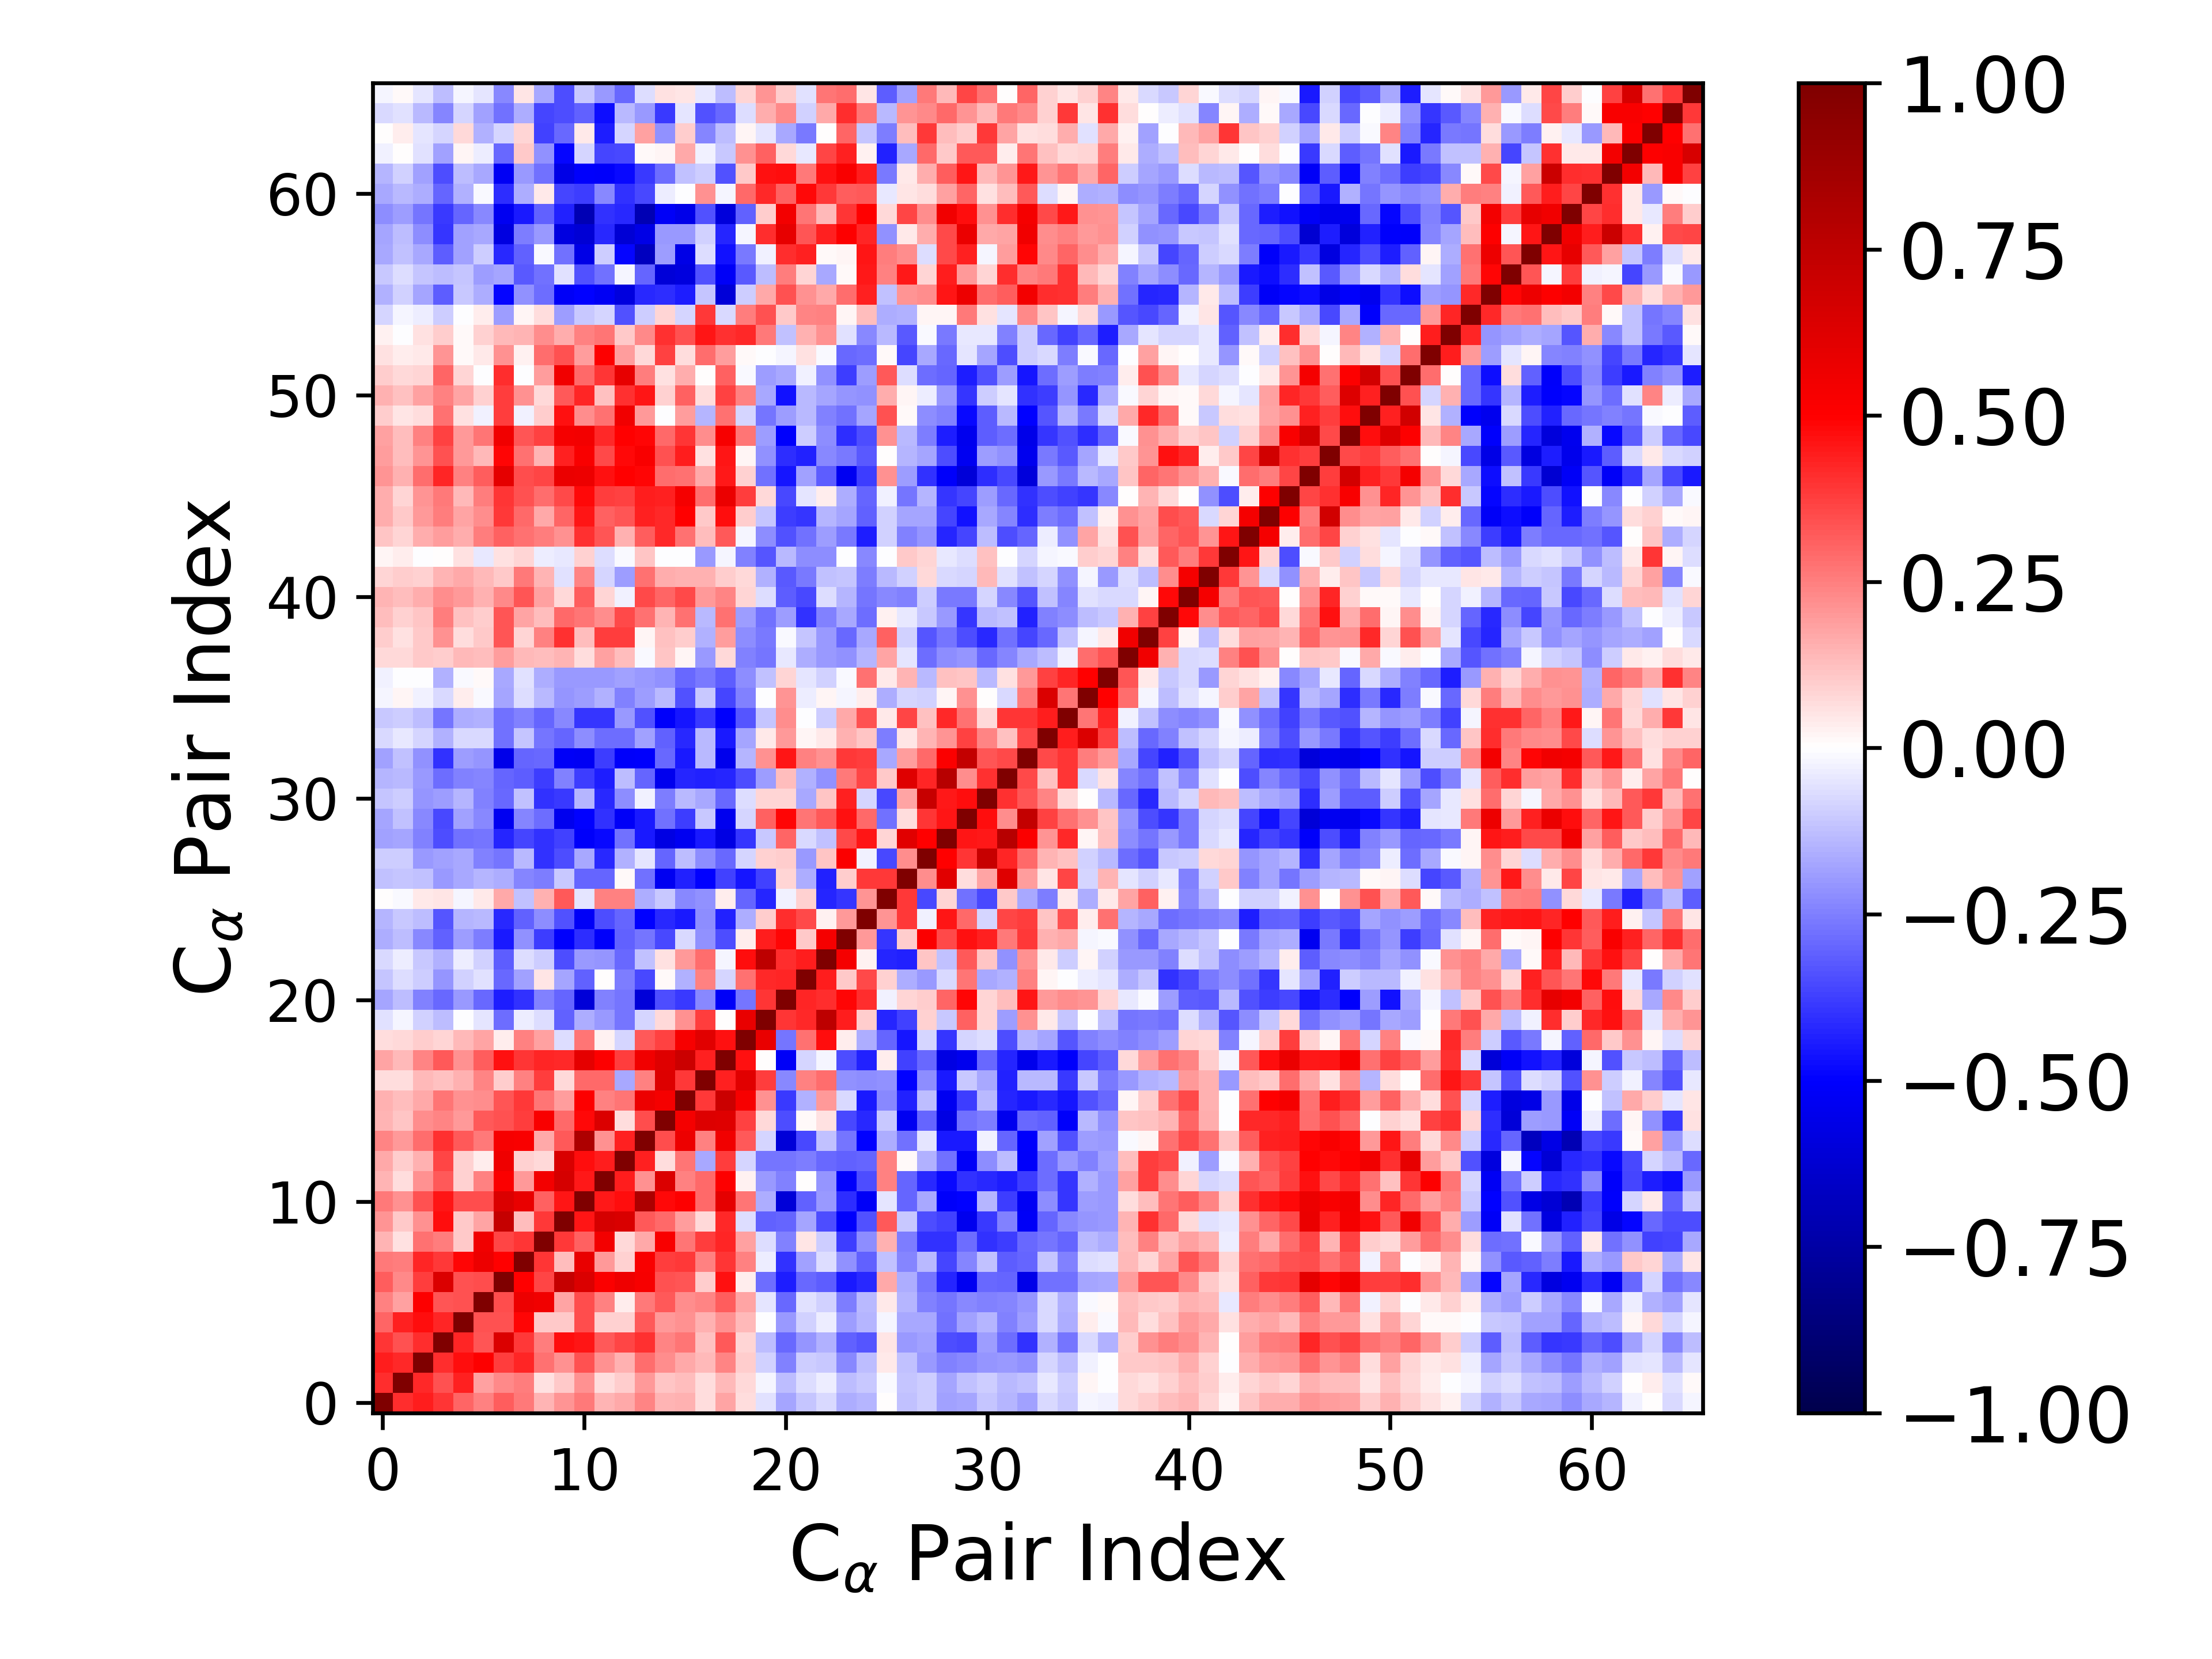

The data file committed next to this chart (first rows):
1.000000000000000000e+00, 4.071364027886990034e-01, 4.392313395333058978e-01, 3.971360212814738500e-01, 2.990907374062045099e-01, 2.422643485052486667e-01, 3.156020531293046716e-01, 2.601410351465606174e-01, 1.418103682010555810e-01, 2.055031147299696548e-01, 2.639521528025441377e-01, 1.479516309795771978e-01, 1.652078761296885967e-01, 2.420584151594299405e-01, 1.472015929732766737e-01, 1.555236920327967565e-01, 6.390663938006113654e-02, 1.766314769160418074e-01, 6.593806940772750647e-02, -6.063874457978955801e-02, -1.760788487862389728e-01, -1.166337201828564624e-01, -7.719279084339250585e-02, -1.577408445631993394e-01
4.071364027886990034e-01, 1.000000000000000000e+00, 4.152117397152124134e-01, 3.394304130927036645e-01, 4.310170904446125606e-01, 1.796945507010791476e-01, 2.336943438646623405e-01, 2.509748535606804443e-01, 5.676321743724768720e-02, 1.050663261744045063e-01, 2.138525758691446066e-01, 7.019447447626654679e-02, 9.482324447351335450e-02, 1.999196895202825786e-01, 1.131280180490621678e-01, 1.253559683312080175e-01, 6.813017104433168047e-02, 1.332873282116877889e-01, 7.111719829841831042e-02, -2.090508905557717304e-02, -1.290939938926446429e-01, -6.908608679074995651e-02, -3.157394164358367367e-02, -1.304968329017845430e-01
4.392313395333058978e-01, 4.152117397152124134e-01, 1.000000000000000000e+00, 4.099897593062156731e-01, 4.728020517250030030e-01, 5.000681861809646023e-01, 3.797948363065435928e-01, 4.227152164922967081e-01, 2.789212828731627569e-01, 2.157672090857923608e-01, 3.408880307182072800e-01, 2.110473878023625960e-01, 1.550569718731660551e-01, 2.844105801508765574e-01, 2.188472275020549584e-01, 1.667103921484803519e-01, 1.379829997317354451e-01, 2.365307407704205778e-01, 9.409258047346151510e-02, -8.606998906662446935e-02, -2.448392439109396135e-01, -9.546756188164938484e-02, -1.080689514371244164e-01, -2.333272048799574228e-01
3.971360212814738500e-01, 3.394304130927036645e-01, 4.099897593062156731e-01, 1.000000000000000000e+00, 4.225402956671364674e-01, 3.304916519437846589e-01, 6.343573969528020218e-01, 3.874427439633909565e-01, 2.524542000872038172e-01, 4.738012045919800519e-01, 4.551779827197069972e-01, 3.254195098696538446e-01, 3.651353130317677720e-01, 4.005525099966648628e-01, 2.418051802866805211e-01, 2.663791372581285621e-01, 1.197362831569576402e-01, 3.273930032937686918e-01, 8.478614734255808527e-02, -1.280032740242915967e-01, -2.967328920000565362e-01, -2.108750088106629006e-01, -1.535812108394644382e-01, -3.094837953377048145e-01
2.990907374062045099e-01, 4.310170904446125606e-01, 4.728020517250030030e-01, 4.225402956671364674e-01, 1.000000000000000000e+00, 3.410914966852294783e-01, 3.367190694874202528e-01, 4.868270328639314748e-01, 1.050435357220796395e-01, 1.069527503234077720e-01, 3.469843401056622034e-01, 8.796555947980098933e-02, 9.234215457383328218e-02, 3.264944988886041011e-01, 2.029825809222932098e-01, 2.184509045055548215e-01, 1.541716693802224203e-01, 2.128787886202668511e-01, 1.403284856761950194e-01, -7.059448726867519584e-03, -2.030633293080941482e-01, -8.666664620491044968e-02, -3.693835778246017804e-02, -1.925138682898747122e-01
2.422643485052486667e-01, 1.796945507010791476e-01, 5.000681861809646023e-01, 3.304916519437846589e-01, 3.410914966852294783e-01, 1.000000000000000000e+00, 3.493073198864555251e-01, 5.638550830405717473e-01, 5.479976885395068109e-01, 1.777027358784884492e-01, 3.473213039773746513e-01, 2.487847249467781408e-01, 3.604458900434949487e-02, 2.629011787714843895e-01, 3.267226718418369535e-01, 2.234931126660634204e-01, 2.377093962996975618e-01, 3.138113160169429539e-01, 1.776077141715482477e-01, -4.994294294874175588e-02, -2.963326274718829367e-01, -6.023359177657759689e-02, -9.107482203643187113e-02, -2.520143679248708635e-01
3.156020531293046716e-01, 2.336943438646623405e-01, 3.797948363065435928e-01, 6.343573969528020218e-01, 3.367190694874202528e-01, 3.493073198864555251e-01, 1.000000000000000000e+00, 4.975919513255819826e-01, 3.645883581692933029e-01, 7.262809069223824521e-01, 6.359538127749874148e-01, 5.123559437562972274e-01, 5.596202279197498575e-01, 5.307594283847185679e-01, 3.361569056089360741e-01, 3.303094000078043435e-01, 1.013777782801699306e-01, 4.680265939717698775e-01, 3.430640634362576435e-02, -2.829358231309231364e-01, -4.387925569520624847e-01, -2.945989947265270081e-01, -3.183192311785031925e-01, -4.527221170147534002e-01
2.601410351465606174e-01, 2.509748535606804443e-01, 4.227152164922967081e-01, 3.874427439633909565e-01, 4.868270328639314748e-01, 5.638550830405717473e-01, 4.975919513255819826e-01, 1.000000000000000000e+00, 3.957837501841156014e-01, 1.254950529670738057e-01, 5.781519429269982302e-01, 2.016796441352757263e-01, 9.016736936957150950e-02, 5.220646093350888028e-01, 3.794342020841313112e-01, 3.830748496626045219e-01, 2.436766305317569214e-01, 3.974983478602196474e-01, 2.499571535324074945e-01, -3.207696073147076055e-02, -4.035155798411134698e-01, -1.799308282682574867e-01, -6.401632711119523145e-02, -2.168181471940271721e-01
1.418103682010555810e-01, 5.676321743724768720e-02, 2.789212828731627569e-01, 2.524542000872038172e-01, 1.050435357220796395e-01, 5.479976885395068109e-01, 3.645883581692933029e-01, 3.957837501841156014e-01, 1.000000000000000000e+00, 3.860275600630884707e-01, 3.079866012584358548e-01, 5.391853178112726575e-01, 7.586795475741130168e-02, 1.673536576616587723e-01, 5.191710850449153813e-01, 2.663640153062141191e-01, 3.751152547063328901e-01, 4.289413339636121703e-01, 1.814117875891496923e-01, -6.349163749187414219e-02, -2.491878733287325176e-01, 4.983862849551325136e-02, -9.595929937813638122e-02, -3.806049690033002086e-01
2.055031147299696548e-01, 1.050663261744045063e-01, 2.157672090857923608e-01, 4.738012045919800519e-01, 1.069527503234077720e-01, 1.777027358784884492e-01, 7.262809069223824521e-01, 1.254950529670738057e-01, 3.860275600630884707e-01, 1.000000000000000000e+00, 4.543330527948459263e-01, 6.569027974830393690e-01, 6.463572628948430765e-01, 3.261244362291518817e-01, 2.949718700094633994e-01, 1.936247134909806211e-01, 7.041699093234329854e-02, 4.151475858701814681e-01, -6.477701200707874918e-02, -3.099342555572721092e-01, -3.045927714385049390e-01, -1.781254384213515618e-01, -3.449198351925544248e-01, -5.034299405072321099e-01
2.639521528025441377e-01, 2.138525758691446066e-01, 3.408880307182072800e-01, 4.551779827197069972e-01, 3.469843401056622034e-01, 3.473213039773746513e-01, 6.359538127749874148e-01, 5.781519429269982302e-01, 3.079866012584358548e-01, 4.543330527948459263e-01, 1.000000000000000000e+00, 4.500128471632535709e-01, 4.694529061143004611e-01, 8.136221793913388511e-01, 4.843517563004379745e-01, 5.048437977250296305e-01, 2.920935444425699634e-01, 6.004410097926269341e-01, 2.679167199512236253e-01, -1.597714455170153036e-01, -6.053983811048924135e-01, -3.063950110236358659e-01, -1.972586468022658468e-01, -4.086522302329462786e-01
1.479516309795771978e-01, 7.019447447626654679e-02, 2.110473878023625960e-01, 3.254195098696538446e-01, 8.796555947980098933e-02, 2.487847249467781408e-01, 5.123559437562972274e-01, 2.016796441352757263e-01, 5.391853178112726575e-01, 6.569027974830393690e-01, 4.500128471632535709e-01, 1.000000000000000000e+00, 4.413489331092430579e-01, 2.158822639876040450e-01, 6.398759237334438188e-01, 2.434414908829277968e-01, 2.931221771932954190e-01, 5.023170929002400698e-01, 2.438220081424648938e-02, -1.997920203423284857e-01, -2.441493949464413893e-01, 9.740759776825171122e-04, -2.083839077034871923e-01, -5.152910794497217450e-01
1.652078761296885967e-01, 9.482324447351335450e-02, 1.550569718731660551e-01, 3.651353130317677720e-01, 9.234215457383328218e-02, 3.604458900434949487e-02, 5.596202279197498575e-01, 9.016736936957150950e-02, 7.586795475741130168e-02, 6.463572628948430765e-01, 4.694529061143004611e-01, 4.413489331092430579e-01, 1.000000000000000000e+00, 4.341138193932140288e-01, 6.497493442563744004e-02, 2.659723060035810716e-01, -1.668420236518310118e-01, 3.793109082953786126e-01, -8.062885907224989768e-02, -2.662801308204677531e-01, -2.678819657868937720e-01, -2.561793430335899679e-01, -2.944510101463580498e-01, -3.100310619620259556e-01
2.420584151594299405e-01, 1.999196895202825786e-01, 2.844105801508765574e-01, 4.005525099966648628e-01, 3.264944988886041011e-01, 2.629011787714843895e-01, 5.307594283847185679e-01, 5.220646093350888028e-01, 1.673536576616587723e-01, 3.261244362291518817e-01, 8.136221793913388511e-01, 2.158822639876040450e-01, 4.341138193932140288e-01, 1.000000000000000000e+00, 3.514685647906739541e-01, 5.681728697848289489e-01, 2.469963184600719175e-01, 5.504935999844805528e-01, 3.241359760686353675e-01, -8.213948233534146270e-02, -6.027762398677990463e-01, -3.588936098196051638e-01, -1.207631604981777712e-01, -2.728523203493167792e-01
1.472015929732766737e-01, 1.131280180490621678e-01, 2.188472275020549584e-01, 2.418051802866805211e-01, 2.029825809222932098e-01, 3.267226718418369535e-01, 3.361569056089360741e-01, 3.794342020841313112e-01, 5.191710850449153813e-01, 2.949718700094633994e-01, 4.843517563004379745e-01, 6.398759237334438188e-01, 6.497493442563744004e-02, 3.514685647906739541e-01, 1.000000000000000000e+00, 5.334145349107247691e-01, 6.293695316983580756e-01, 6.220239463052505968e-01, 3.717768293103055899e-01, 7.712644081724338851e-02, -3.499475771500440979e-01, 1.014059828812806548e-02, 6.026632937989687827e-02, -3.550023814793468735e-01
1.555236920327967565e-01, 1.253559683312080175e-01, 1.667103921484803519e-01, 2.663791372581285621e-01, 2.184509045055548215e-01, 2.234931126660634204e-01, 3.303094000078043435e-01, 3.830748496626045219e-01, 2.663640153062141191e-01, 1.936247134909806211e-01, 5.048437977250296305e-01, 2.434414908829277968e-01, 2.659723060035810716e-01, 5.681728697848289489e-01, 5.334145349107247691e-01, 1.000000000000000000e+00, 3.839127720049893555e-01, 6.998368302054397416e-01, 5.269711902450721075e-01, 2.154542029059559050e-01, -3.833087727480148366e-01, -1.538781806510725048e-01, 1.982696579388764369e-01, -7.111508787932582787e-02
6.390663938006113654e-02, 6.813017104433168047e-02, 1.379829997317354451e-01, 1.197362831569576402e-01, 1.541716693802224203e-01, 2.377093962996975618e-01, 1.013777782801699306e-01, 2.436766305317569214e-01, 3.751152547063328901e-01, 7.041699093234329854e-02, 2.920935444425699634e-01, 2.931221771932954190e-01, -1.668420236518310118e-01, 2.469963184600719175e-01, 6.293695316983580756e-01, 3.839127720049893555e-01, 1.000000000000000000e+00, 4.348938001431562062e-01, 6.112986245144320652e-01, 3.789171297362756152e-01, -2.287095857546041500e-01, 2.454255780526304886e-01, 2.854258398591473234e-01, -2.161942108999609369e-01
1.766314769160418074e-01, 1.332873282116877889e-01, 2.365307407704205778e-01, 3.273930032937686918e-01, 2.128787886202668511e-01, 3.138113160169429539e-01, 4.680265939717698775e-01, 3.974983478602196474e-01, 4.289413339636121703e-01, 4.151475858701814681e-01, 6.004410097926269341e-01, 5.023170929002400698e-01, 3.793109082953786126e-01, 5.504935999844805528e-01, 6.220239463052505968e-01, 6.998368302054397416e-01, 4.348938001431562062e-01, 1.000000000000000000e+00, 4.650249524319958749e-01, 6.314358723544512449e-03, -5.222345142772230053e-01, -8.170591154332676465e-02, -1.692792318754948386e-02, -3.453129669557431503e-01
6.593806940772750647e-02, 7.111719829841831042e-02, 9.409258047346151510e-02, 8.478614734255808527e-02, 1.403284856761950194e-01, 1.776077141715482477e-01, 3.430640634362576435e-02, 2.499571535324074945e-01, 1.814117875891496923e-01, -6.477701200707874918e-02, 2.679167199512236253e-01, 2.438220081424648938e-02, -8.062885907224989768e-02, 3.241359760686353675e-01, 3.717768293103055899e-01, 5.269711902450721075e-01, 6.112986245144320652e-01, 4.650249524319958749e-01, 1.000000000000000000e+00, 5.795765102125840507e-01, -2.695229725579048052e-01, 2.808127636510411862e-01, 4.722248363252503078e-01, 3.246282886656971095e-02
-6.063874457978955801e-02, -2.090508905557717304e-02, -8.606998906662446935e-02, -1.280032740242915967e-01, -7.059448726867519584e-03, -4.994294294874175588e-02, -2.829358231309231364e-01, -3.207696073147076055e-02, -6.349163749187414219e-02, -3.099342555572721092e-01, -1.597714455170153036e-01, -1.997920203423284857e-01, -2.662801308204677531e-01, -8.213948233534146270e-02, 7.712644081724338851e-02, 2.154542029059559050e-01, 3.789171297362756152e-01, 6.314358723544512449e-03, 5.795765102125840507e-01, 1.000000000000000000e+00, 3.974538629409289370e-01, 4.206524930946740626e-01, 7.508053412126126647e-01, 4.378349041833602406e-01
-1.760788487862389728e-01, -1.290939938926446429e-01, -2.448392439109396135e-01, -2.967328920000565362e-01, -2.030633293080941482e-01, -2.963326274718829367e-01, -4.387925569520624847e-01, -4.035155798411134698e-01, -2.491878733287325176e-01, -3.045927714385049390e-01, -6.053983811048924135e-01, -2.441493949464413893e-01, -2.678819657868937720e-01, -6.027762398677990463e-01, -3.499475771500440979e-01, -3.833087727480148366e-01, -2.287095857546041500e-01, -5.222345142772230053e-01, -2.695229725579048052e-01, 3.974538629409289370e-01, 1.000000000000000000e+00, 4.287813364051454856e-01, 4.076195006435761048e-01, 4.875685519617981578e-01
-1.166337201828564624e-01, -6.908608679074995651e-02, -9.546756188164938484e-02, -2.108750088106629006e-01, -8.666664620491044968e-02, -6.023359177657759689e-02, -2.945989947265270081e-01, -1.799308282682574867e-01, 4.983862849551325136e-02, -1.781254384213515618e-01, -3.063950110236358659e-01, 9.740759776825171122e-04, -2.561793430335899679e-01, -3.588936098196051638e-01, 1.014059828812806548e-02, -1.538781806510725048e-01, 2.454255780526304886e-01, -8.170591154332676465e-02, 2.808127636510411862e-01, 4.206524930946740626e-01, 4.287813364051454856e-01, 1.000000000000000000e+00, 4.447957684590086447e-01, 1.032642615956375493e-01
-7.719279084339250585e-02, -3.157394164358367367e-02, -1.080689514371244164e-01, -1.535812108394644382e-01, -3.693835778246017804e-02, -9.107482203643187113e-02, -3.183192311785031925e-01, -6.401632711119523145e-02, -9.595929937813638122e-02, -3.449198351925544248e-01, -1.972586468022658468e-01, -2.083839077034871923e-01, -2.944510101463580498e-01, -1.207631604981777712e-01, 6.026632937989687827e-02, 1.982696579388764369e-01, 2.854258398591473234e-01, -1.692792318754948386e-02, 4.722248363252503078e-01, 7.508053412126126647e-01, 4.076195006435761048e-01, 4.447957684590086447e-01, 1.000000000000000000e+00, 5.341321233472675623e-01
-1.577408445631993394e-01, -1.304968329017845430e-01, -2.333272048799574228e-01, -3.094837953377048145e-01, -1.925138682898747122e-01, -2.520143679248708635e-01, -4.527221170147534002e-01, -2.168181471940271721e-01, -3.806049690033002086e-01, -5.034299405072321099e-01, -4.086522302329462786e-01, -5.152910794497217450e-01, -3.100310619620259556e-01, -2.728523203493167792e-01, -3.550023814793468735e-01, -7.111508787932582787e-02, -2.161942108999609369e-01, -3.453129669557431503e-01, 3.246282886656971095e-02, 4.378349041833602406e-01, 4.875685519617981578e-01, 1.032642615956375493e-01, 5.341321233472675623e-01, 1.000000000000000000e+00
-1.451597135371770209e-01, -1.062436058855548288e-01, -1.285585331423182431e-01, -3.355563110436931007e-01, -1.410157778880109514e-01, -1.337588546020007096e-01, -4.187103938794290992e-01, -3.078954060902568957e-01, -2.196766129309080939e-01, -3.361712935307266115e-01, -5.158984626472943313e-01, -3.494351706498677324e-01, -3.043621543560534048e-01, -4.935562647173711293e-01, -4.162433129080169714e-01, -4.466110501613809736e-01, -2.265388762667746581e-01, -4.369380144710722225e-01, -1.613912148638469157e-01, 9.855874828460454984e-02, 4.064140805449467653e-01, 3.527813920497011591e-01, 2.478673816898755919e-02, 1.988354178849594811e-01
4.275976385248383450e-03, -9.689646769352461622e-03, 4.441836756378800960e-02, 4.792330969567314136e-02, -2.007130500011663349e-02, 4.329386343450594699e-02, 1.688624488364054987e-01, -1.176304453641174169e-01, 1.545614423715898633e-01, 3.234915863180888307e-01, -5.052112693734808757e-02, 2.451216086514691750e-01, 2.454958028904285217e-01, -1.624966795723249147e-01, -1.087422060192071160e-01, -2.266964249861724290e-01, -2.162278918620406387e-01, 3.821758398558278147e-02, -3.038982528059923083e-01, -4.221761793858718192e-01, -2.883556614935681509e-02, 9.133591896861162351e-02, -4.273295512404367558e-01, -3.946977672350914790e-01
-1.173429834263918781e-01, -1.109437702363947204e-01, -1.176364748920311759e-01, -2.002217428556928580e-01, -1.651080136211922900e-01, -1.418335244009249207e-01, -1.575775391179439489e-01, -2.370559471395347617e-01, -2.577280215496513538e-01, -1.038850143437706902e-01, -3.009749307877291336e-01, -3.015869458909715695e-01, 1.279448747646270979e-02, -2.760258957971698512e-01, -5.382833956471514414e-01, -4.321936074911626458e-01, -4.980572718133678967e-01, -3.678528233743157405e-01, -4.539297788425419311e-01, -3.697500975134254131e-01, 7.928145133522376820e-02, -1.639118405444049409e-01, -4.340910576484754424e-01, 9.998986148658035866e-02
-9.899733902673588104e-02, -9.442233351920031881e-02, -1.961205991324951603e-01, -1.829287621077019810e-01, -1.644289574910424989e-01, -2.494055900912653667e-01, -2.700595934407197252e-01, -1.352637053839642611e-01, -3.998013326996661121e-01, -3.482688898144726264e-01, -1.667453205303725816e-01, -4.196376480020587718e-01, -1.547812279098944865e-01, -5.389006095350649950e-02, -3.044315927427754254e-01, -1.285756962762063804e-01, -2.202175557162738551e-01, -2.907361671890654753e-01, -7.962161908032881763e-02, 8.595678832344522124e-02, 9.642268933556089050e-02, -1.988527150019573364e-01, 1.145225430783795573e-01, 5.112776724835116360e-01
-1.797881077073814893e-01, -1.748876861145885475e-01, -2.443891713434118707e-01, -3.488124984693837805e-01, -2.784519908562587687e-01, -2.724894708002990051e-01, -4.287514344078828255e-01, -3.601316181912617709e-01, -4.004894903691956221e-01, -3.722444642147345606e-01, -5.124785116430196075e-01, -4.814829822819021721e-01, -2.791231867554748169e-01, -4.530488138497303918e-01, -5.710779041430640302e-01, -5.358973639197522898e-01, -4.515789087746595043e-01, -5.734012384707219967e-01, -3.933189526799595881e-01, -1.087997537266875564e-01, 2.981497886260597863e-01, -7.320271513225574955e-02, -1.219017664157557579e-01, 3.587249693660359284e-01
-1.769263525081468669e-01, -1.178042857323557679e-01, -2.334795220698110130e-01, -3.572260685048913587e-01, -1.814157536912553992e-01, -2.337206128758952672e-01, -5.383264612906807356e-01, -2.418934515962335996e-01, -2.813223930213613055e-01, -5.394597760012538323e-01, -4.974553254923201884e-01, -4.055042629620844719e-01, -5.187739729589601057e-01, -4.467156784718588902e-01, -2.738290585613619710e-01, -3.784420058435333800e-01, -1.024389137835275548e-01, -5.438857251849242846e-01, -8.283060171868462940e-02, 3.065659870098839113e-01, 4.910110642024254624e-01, 2.668682907599653209e-01, 3.230389987170876887e-01, 4.644258659344028262e-01
-1.127909665694779712e-01, -9.473519393865983962e-02, -2.040235397113219773e-01, -1.935664038639092754e-01, -1.475104747106068537e-01, -2.422559040810350062e-01, -2.940966152880373219e-01, -1.234315198371576661e-01, -4.035769920456289128e-01, -3.879294793042878942e-01, -1.461583771253092690e-01, -4.178048021026427583e-01, -2.247300357103693136e-01, -3.015232643656273748e-02, -2.540599579040509481e-01, -1.396506188213102184e-01, -1.704494921262940388e-01, -2.922212968573275615e-01, -6.583987755522578700e-02, 7.991400573521745265e-02, 7.948819666763591585e-02, -1.673219386481926974e-01, 1.100003434800675556e-01, 4.352413010145277372e-01
-1.422912665814363431e-01, -1.401075650240873327e-01, -2.002854362633028906e-01, -2.860632846310839916e-01, -2.447339786775380166e-01, -2.402097911483064285e-01, -2.994589426686229960e-01, -3.182908393598825048e-01, -3.803524910115076985e-01, -2.444116442478746487e-01, -3.784573561194443658e-01, -4.381979178547953380e-01, -1.301943399975144244e-01, -2.973053664667593132e-01, -5.426419358655376612e-01, -4.265331240212116293e-01, -4.315872664052408658e-01, -4.293397218139581861e-01, -3.460377702143989653e-01, -1.924022947751769519e-01, 1.289808109693338922e-01, -1.550298138095397571e-01, -2.167759302898839835e-01, 2.592212948561988251e-01
-1.874784992020171737e-01, -1.235532086132208329e-01, -2.175108648908437303e-01, -4.041521065214693786e-01, -1.951278771585499561e-01, -2.065496129596546271e-01, -5.565567631218403255e-01, -3.005117848316457008e-01, -2.907887819187990330e-01, -5.220317125688737070e-01, -5.299183534065028400e-01, -3.826776329696714996e-01, -5.100336828885919660e-01, -5.065807215615588666e-01, -2.941850196021928987e-01, -4.531197525695345174e-01, -1.356133257470519271e-01, -5.529849743763609604e-01, -1.447838472735973325e-01, 2.179953205597796040e-01, 4.561839888637376772e-01, 2.439811822134847485e-01, 2.145870250909759080e-01, 3.898940941684898021e-01
-7.071320112344978148e-02, -4.361023045452501468e-02, -8.194803659168456433e-02, -1.521530063373308927e-01, -7.770111622205502777e-02, -7.705475117768222082e-02, -2.782066603211493794e-01, -1.159619971334534955e-01, -2.663675840404615691e-01, -3.042239853247531434e-01, -2.220773236488580715e-01, -2.890221290914655183e-01, -2.890008195840262917e-01, -1.847826629502149487e-01, -3.060779257723881264e-01, -4.182255799640784422e-01, -1.357853244082011523e-01, -4.504773175815686148e-01, -1.782539461026193539e-01, 4.659500548956247573e-02, 1.960898388892757249e-01, 2.054185251384066380e-02, 4.624280102771363005e-02, 1.503268352736173152e-01
-1.079529825870589460e-01, -9.673126468026638225e-02, -1.295285263758463035e-01, -2.706151548445822064e-01, -1.562647049514526987e-01, -1.533083038337405279e-01, -2.764584798247171071e-01, -2.497909316055370588e-01, -3.028072985901764658e-01, -2.333588974870140775e-01, -3.958929678428298460e-01, -3.934455370801911989e-01, -1.997082014887236745e-01, -3.375680033128468094e-01, -5.081514468618292257e-01, -4.535552859259143754e-01, -3.885996872853264561e-01, -5.068526441224093793e-01, -3.330913565613554117e-01, -1.144935331628750413e-01, 2.248702871356301480e-01, -7.613537112605424199e-03, -9.642253292848518287e-02, 1.667464810435614897e-01
-2.331898665169576668e-02, 1.949661550770894619e-02, -2.525184459806946793e-02, -7.516543327639313432e-02, 3.269796162615749846e-02, -1.339866580706381045e-02, -1.761499194022171089e-01, -6.327308495432248936e-02, -1.396105728774595101e-01, -2.073953062429651495e-01, -1.878454572041843018e-01, -1.548437157962917476e-01, -2.499086827673656086e-01, -1.875369379427105354e-01, -1.393522216400094327e-01, -3.382375645055787361e-01, -1.033706332611855350e-01, -3.602467437593235289e-01, -2.424888543220446446e-01, -1.286562870562960254e-03, 2.104462941296659506e-01, -3.192155137788408453e-02, 1.617298573104198472e-02, -1.649356554029580632e-02
-2.590586321179154036e-02, -4.032565058116072826e-03, -3.126967787226557841e-03, -1.533964595252412522e-01, -1.365949837024737178e-02, 9.932117520251873555e-03, -1.718176052921881192e-01, -5.784162285058178782e-02, -1.639291126199348969e-01, -1.998719967382569240e-01, -1.975462695330652829e-01, -2.014028913180813396e-01, -1.810809747071281672e-01, -1.972867770816083832e-01, -2.156663880099363440e-01, -2.918356677338211913e-01, -2.621855266646225813e-01, -3.145774885579269986e-01, -2.260590789256964050e-01, -1.198145133537004414e-01, 8.533360984635271484e-02, -5.322859979681664883e-02, -9.073040270064228197e-02, -1.121789831792352823e-02
7.079094105905277268e-02, 7.148788061430266794e-02, 1.030452237760567102e-01, 9.502682498979447834e-02, 1.370006825799875150e-01, 1.293928754366687472e-01, 1.921752669105076528e-01, 1.348385397918329953e-01, 1.314032438482171106e-01, 1.449135092522458312e-01, 7.031172205989358326e-02, 1.865211120848060677e-01, 1.305136460260669373e-01, -1.338451763749521836e-02, 1.165738171995116812e-01, 1.955933416707768616e-02, -1.956298361784939155e-01, 7.589434830830243950e-02, -2.483131368275785233e-01, -2.724103198697718775e-01, -4.219272326471022738e-02, -1.600721558135601574e-01, -1.968720590782684077e-01, -2.137621237205013514e-01
9.789336456192530844e-02, 5.529010103419023520e-02, 1.025030691151961326e-01, 2.142074004769045081e-01, 6.353400790755413252e-02, 1.017281338441845817e-01, 3.350340747561358912e-01, 8.319736072270461635e-02, 2.453853094467861318e-01, 4.029460919807946739e-01, 1.298674175654956908e-01, 3.796995966479739248e-01, 3.817809609044177099e-01, 1.961939842123042177e-02, 1.217762791460996891e-01, 9.563396143244543013e-02, -1.507876470002844083e-01, 1.911936629300250434e-01, -2.238518436655925758e-01, -2.589384849554104973e-01, -1.329310508751040815e-02, -1.109984476804024567e-01, -1.989937502146580384e-01, -2.916296812028876806e-01
1.301964935845248972e-01, 9.017049879811815660e-02, 1.152273620215394229e-01, 2.519582063407960759e-01, 1.223263140882236977e-01, 9.877317962666432027e-02, 3.321587558975682697e-01, 1.757086063724078162e-01, 1.313574814805352764e-01, 2.925675687079766218e-01, 2.707384548905868993e-01, 2.188329205818989320e-01, 3.547122008774600266e-01, 2.778676929984564281e-01, 1.439589408239051738e-01, 2.751628732496149143e-01, -1.329613953657113323e-01, 2.765117924358389545e-01, -1.924517218768229121e-01, -2.773507134387348527e-01, -1.917309419513724689e-01, -4.003626048655126168e-01, -2.440230475009460553e-01, -1.646850587282271128e-01
1.407239120843944424e-01, 1.293417955804092023e-01, 1.580150273810889128e-01, 2.250463348797035468e-01, 1.955201918474417100e-01, 1.541370035994310272e-01, 2.330849970730025089e-01, 3.295960095520418798e-01, 1.829126143444686492e-01, 7.102025597580272076e-02, 3.179418379700704733e-01, 8.255453978701363105e-02, -2.796626217078591187e-02, 3.542803587176944768e-01, 3.030028203725548819e-01, 3.528936776295157896e-01, 1.980411166844786020e-01, 2.396986453098454428e-01, 8.087266808081673697e-02, -6.991937863379477092e-02, -3.135104264115284312e-01, -3.569594525067288360e-01, -6.600708740609829983e-02, -1.421201802983945162e-01
8.298516740302325223e-02, 1.004797416702320895e-01, 8.611481269263740468e-02, 1.441319297785170483e-01, 1.714303113609004503e-01, 1.336719769506229671e-01, 1.056169285364530752e-01, 2.636394411636472923e-01, 1.417219405215523198e-01, -6.119115431618051687e-02, 2.349427525391783733e-01, -7.893932395735500651e-02, -1.907557200993632573e-01, 2.795575312194237827e-01, 1.601543196585846207e-01, 1.552634416768208514e-01, 1.530949796719752454e-01, 9.585963322630582095e-02, 7.413009002950614323e-02, -1.529066084229094014e-01, -3.228835004973747425e-01, -2.588866019497674809e-01, -1.208128426067739264e-01, -1.116249057073502721e-01
1.822943161385306293e-02, 3.205127936969558167e-02, -2.458826461705505752e-03, 3.665930622600390484e-03, 6.170219600351622286e-02, -3.970767750152232739e-02, 5.899984113161080290e-02, 8.034809149749554125e-02, -3.495111459455461922e-02, -4.310623182966073774e-02, 9.155134707616219281e-02, -6.424930252688991483e-02, -1.108549119964982732e-02, 1.122562917684628570e-01, -7.283143817129682229e-03, -3.072634809218904211e-05, -1.995197382121925433e-01, -1.908673077410559180e-02, -2.490068821830765389e-01, -3.313961774803989013e-01, -1.348332281412746303e-01, -2.243254127236059547e-01, -2.257504520525444036e-01, -4.083134080584779717e-03
1.140756281379655956e-01, 8.473476166871210524e-02, 1.621669825144219923e-01, 1.924038292677632545e-01, 1.574385240854275503e-01, 2.573103971990678973e-01, 3.098588251756860812e-01, 2.796342095259950478e-01, 2.523712684796649564e-01, 2.146171669852343089e-01, 4.026369371728936719e-01, 3.323089254791558589e-01, 1.510861474986268382e-01, 3.140480010575372738e-01, 4.181547224908858107e-01, 2.792628406240188488e-01, 1.312856802040839321e-01, 3.235065424814609902e-01, -2.245895532210857512e-02, -2.237731627172145910e-01, -3.410331709557050117e-01, -2.801822613657719563e-01, -1.895405043870484474e-01, -2.645676594374046786e-01
1.604003987694218591e-01, 1.080691483929365621e-01, 1.993221187462248245e-01, 2.516708639665974356e-01, 1.780503861227894502e-01, 2.259321749933910217e-01, 3.893628894928862216e-01, 2.921376716182262911e-01, 1.653698088046919590e-01, 2.970489745580585095e-01, 4.547024974781844198e-01, 3.077771629587836566e-01, 3.291352588445075611e-01, 4.318340754795720882e-01, 4.162249006292764730e-01, 4.989472411597364876e-01, 1.055983523235214383e-01, 4.738669822864797210e-01, 9.678708490962689703e-02, -1.133206478290256225e-01, -3.800592722747531127e-01, -3.968464146236075352e-01, -1.453551047487707526e-01, -1.785990896738157974e-01
1.621507762222724747e-01, 8.469135415574345627e-02, 2.094478237090162398e-01, 2.636458869863969046e-01, 1.330002456876124284e-01, 2.571626230516497191e-01, 3.963330316868434178e-01, 3.409070135689015180e-01, 2.818745236532384513e-01, 3.544734825461932637e-01, 4.830817990768437875e-01, 3.788108585636023595e-01, 3.745403630125833661e-01, 4.452679931074131625e-01, 4.332432652083337277e-01, 5.322006804799304103e-01, 2.833757070092160490e-01, 5.747077205736161876e-01, 3.816312031515289305e-01, 7.734792656563993507e-02, -3.550301985422355533e-01, -4.710814993213253282e-02, 3.482442512376919541e-02, -1.617180114067051366e-01
2.097579808021616532e-01, 1.559460350539835505e-01, 2.852408045864980868e-01, 4.269797257898757525e-01, 2.474083732943271052e-01, 3.175032811831128843e-01, 5.950706261859531887e-01, 3.448397324731216074e-01, 3.649381485335194131e-01, 5.726635107304268724e-01, 5.648018695562156966e-01, 4.641534412472356763e-01, 4.947773444146707500e-01, 4.854951529913184571e-01, 2.829476335099779805e-01, 2.780472383217683086e-01, 1.691801784980500045e-01, 4.487375441954362110e-01, 9.298259993637623955e-02, -2.781957361821896790e-01, -4.603327603469729579e-01, -1.840090167610260175e-01, -3.145767213180724053e-01, -5.359534542892425701e-01
1.923930440114166585e-01, 1.296350214655652144e-01, 2.046898335063083441e-01, 3.410001056750860959e-01, 1.954459096870022061e-01, 1.402760285421593145e-01, 4.877898483039974642e-01, 2.741503030958145071e-01, 1.460259604957697965e-01, 4.301816803504548981e-01, 5.162563495575785977e-01, 3.566987319088287811e-01, 4.792742056554893937e-01, 5.162127739083667288e-01, 3.369681182875017278e-01, 4.387809373125490797e-01, 5.825652217695587165e-02, 4.596828956791003118e-01, 1.913411500488595290e-02, -2.114972490059259524e-01, -4.089844121101819385e-01, -4.334834247123889317e-01, -2.317103523322761871e-01, -2.646598241792755823e-01
1.848414253728983270e-01, 1.276382774196974101e-01, 2.462189196127337887e-01, 3.738276871906501819e-01, 1.997583340248427763e-01, 2.700851974573728054e-01, 5.493865809575630976e-01, 3.343218532203415805e-01, 3.695431170225339512e-01, 5.317743021270476822e-01, 5.390709897563367159e-01, 4.143834292061209790e-01, 4.929976644809017094e-01, 4.915839300039693827e-01, 2.901248238898281873e-01, 3.982267572539832656e-01, 2.197765074096794391e-01, 5.306186016827365570e-01, 2.708022234988663457e-01, -1.880763245533425831e-01, -5.025057289699133012e-01, -9.820269322757016472e-02, -2.210369734692798627e-01, -4.078847078215466770e-01
1.008485843211135990e-01, 5.266764139249145021e-02, 6.996609701735417852e-02, 2.739399863493487408e-01, 6.216170487705359460e-02, -2.891263586017833037e-02, 3.809997725532729418e-01, -2.409093386603105777e-02, 9.377482077335481947e-02, 4.664695490690647928e-01, 2.192796571310564602e-01, 2.765725605110768703e-01, 5.541814721659721332e-01, 1.985254180932599366e-01, -1.688657405774331545e-03, 1.882448555295432868e-01, -1.424035565261151659e-01, 2.770810157223708159e-01, -8.001216335127012136e-02, -2.666377755408754768e-01, -1.904978290647096895e-01, -1.341249581353966547e-01, -2.438744961286576363e-01, -2.800424779059038638e-01
1.510565945465603410e-01, 1.209988782695952669e-01, 1.797573354433653625e-01, 2.461372809795732974e-01, 1.742881342399931477e-01, 8.916916114671495641e-02, 3.790558795543377824e-01, 2.153562108439243117e-01, 7.137851947133805330e-02, 3.262903293280221551e-01, 4.259792928599579476e-01, 1.235418187574973820e-01, 4.036007206749802068e-01, 4.550535259574469138e-01, 9.192939089164586797e-02, 3.071012281645636444e-01, 6.560277619059928789e-02, 3.682816526227025711e-01, 2.474244565695411235e-01, -1.680567724186919631e-01, -4.623385833872861728e-01, -1.378237416045245411e-01, -1.780473928122258132e-01, -2.097703321419342737e-01
1.008307623726758806e-01, 7.329514599683796539e-02, 8.112771948841833447e-02, 2.985090388407309892e-01, 7.986940799406846980e-02, -4.168960270621523655e-03, 4.110615338187049161e-01, -3.537010881807108389e-03, 1.891983063150554367e-01, 5.514107826267801160e-01, 2.894611802440690829e-01, 3.956281338137753179e-01, 5.922177227529337173e-01, 2.529411316654248121e-01, 6.103225989337974361e-02, 1.614411260526208147e-01, 3.963442195003956739e-03, 3.060729873805091428e-01, -8.446987457782838965e-03, -1.898358202934457284e-01, -1.659334365262434274e-01, -2.860878281394955286e-02, -2.161583212754145944e-01, -3.777232195628557054e-01
5.920561468053149590e-02, 3.339108697346445526e-02, 4.643176435884223408e-02, 2.104536587674333270e-01, 8.416565972556005332e-03, 4.491412560196646891e-02, 2.153239048317321658e-01, 2.980015571877438554e-02, 2.860418347737519462e-01, 3.380607420635703408e-01, 1.943203054839371391e-01, 5.011566301837595550e-01, 1.875584399458492812e-01, 7.438021051686868890e-02, 3.721696302263525213e-01, 6.760941316874663487e-02, 2.853195781974205980e-01, 1.887312319739691824e-01, 1.399096910738851715e-02, -5.442801126635343420e-03, -1.581133511666965238e-02, 5.595622555963609968e-02, -1.550679939065263864e-02, -2.917291725784778578e-01
2.597803644640123491e-02, -5.025798146889263497e-03, 5.686029388463325479e-02, 9.397226548808493285e-02, 1.061386434443023150e-02, 8.623978706986101805e-02, 1.401910360619212093e-01, 1.434023969368905527e-01, 2.256999950577870673e-01, 1.640492213933685550e-01, 2.476790195138793838e-01, 2.711608104004902819e-01, 1.085266192039103100e-01, 2.279437710117117877e-01, 4.049756059489245663e-01, 3.437309592665681035e-01, 4.588810740556151790e-01, 3.999036494719422907e-01, 4.165888054902832649e-01, 2.614521665663679384e-01, -1.235365166406572346e-01, 1.508140959040286111e-01, 2.180323190091958963e-01, -5.877311343594950749e-02
-8.013524904332343379e-02, -2.341458053495802660e-02, -3.206482639025484693e-02, -9.750675445897871718e-02, -2.295363403133501325e-03, 3.154489059348059010e-02, -1.879662420181845983e-01, 1.809855756020469983e-02, 6.385471729119929218e-02, -1.926612389156405758e-01, -1.057212582535851791e-01, -8.590325165612484881e-02, -3.375447620143563476e-01, -9.425573185643340568e-02, 8.513085606719647536e-02, -8.254667241938640210e-02, 3.896445637280958607e-01, -7.722793458230650665e-02, 2.567205301962256492e-01, 3.362788239277141877e-01, 1.041052777731866358e-01, 2.387137062029110190e-01, 2.492688068983661409e-01, 1.736504640106325756e-02
-1.559355998790960263e-01, -8.930970460456515159e-02, -1.752409398533952278e-01, -3.146603599382312155e-01, -1.043420733169437842e-01, -1.615282437670678417e-01, -4.891029761282029154e-01, -2.139891928753084038e-01, -2.872890268441483652e-01, -5.174105918046351116e-01, -4.926404071134686258e-01, -5.255216447953346970e-01, -5.887817272485417197e-01, -4.172961945189098132e-01, -4.101911926961552268e-01, -4.398546270328228536e-01, -1.108361154595551984e-01, -6.068048265317589340e-01, -9.799577852508674358e-02, 1.674981469068780870e-01, 3.402257890650475236e-01, 2.185036204136384108e-01, 1.680196831355313114e-01, 2.875456447138721172e-01
-1.028315755624633759e-01, -6.896704120005731076e-02, -1.108903256760617045e-01, -1.251669295789986647e-01, -1.150292928023782663e-01, -1.886691047959453693e-01, -1.780237274465944486e-01, -3.250662802101745852e-01, -2.750157831121788354e-01, -5.569982546909847676e-02, -3.419508698977430927e-01, -2.798022730327930918e-01, -1.751286576923049773e-02, -3.027566273387485296e-01, -6.043996454652048600e-01, -5.915745905673388538e-01, -3.378365001564019310e-01, -5.200765032616642136e-01, -3.232494992687118263e-01, -1.261573841546587693e-01, 2.543310402077647026e-01, 8.274365127201505077e-02, -1.705513039194758440e-01, 1.084157894823469838e-02
-1.694655531416088545e-01, -1.224925284956955990e-01, -1.682085507415404246e-01, -3.135221198483703620e-01, -1.859628779902375573e-01, -9.857793786291170479e-02, -4.181751368809576430e-01, -3.074005424116509344e-01, -8.630412490872537562e-03, -2.806908883248878106e-01, -5.640319092584166194e-01, -9.990364877869539750e-02, -4.903759919281530100e-01, -6.757888029803085228e-01, -1.903227604337498768e-01, -5.629894786774378712e-01, -6.777482009487428849e-02, -4.655738806977249289e-01, -2.618659277840567623e-01, -2.774662376232615163e-02, 4.122502679173050133e-01, 4.359542940164746749e-01, 1.140161176638814118e-02, 2.045283274471414864e-02
-1.793651466437642672e-01, -1.279838043524296753e-01, -2.232431912284116582e-01, -3.932615915349768621e-01, -1.864139260587045210e-01, -1.717750795423089172e-01, -5.839815453254808553e-01, -2.524893880144410407e-01, -1.959277152622412310e-01, -5.784072245753502095e-01, -6.107241105959226868e-01, -4.152029687357381427e-01, -6.158863810236253622e-01, -5.696284746443103231e-01, -1.986468030192616308e-01, -2.018848445025674121e-01, -9.240534633187745539e-02, -4.249361400524971910e-01, -2.277606607246175988e-02, 4.108608533498911419e-01, 5.893358992377719652e-01, 3.300188614787156194e-01, 4.307545327366193444e-01, 5.057127982814865197e-01
-2.210803338235439175e-01, -1.937748813324329800e-01, -2.680702759971861915e-01, -3.883110195951255950e-01, -3.027672013885078228e-01, -2.312332363688121284e-01, -5.381532766958321279e-01, -4.494260334958490311e-01, -3.072507159651722275e-01, -4.297278174296046971e-01, -7.107518521974195425e-01, -4.042226108110582028e-01, -4.188441575523028648e-01, -7.090606943629497172e-01, -5.223595273764288782e-01, -5.576567984556137780e-01, -3.361059586899892149e-01, -6.005981212614235343e-01, -3.071215653909230014e-01, 1.006449200022764001e-01, 5.410946271905595628e-01, 2.714649038884703325e-01, 1.356782019996134181e-01, 3.931414870789271543e-01
-1.669158785262532252e-01, -1.371868361861086349e-01, -1.576174646236672416e-01, -2.981485125160254213e-01, -1.561940994152630491e-01, -9.018357280294722611e-03, -4.067978955734265489e-01, -1.610589058984877031e-01, 4.620602200835650930e-02, -3.619786760861518626e-01, -3.820617087571713810e-01, -2.302973344175074100e-01, -4.037440042387566153e-01, -3.544571846638958634e-01, -3.244101750760700759e-02, -1.277370161737149826e-03, 2.179432635408896923e-01, -2.238887581480068431e-02, 2.916134374582816657e-01, 4.161544074818320782e-01, 3.108377437397206178e-01, 4.806828689973445812e-01, 3.849473413566241731e-01, 3.188366510051632852e-01
... 5 more rows
